Labelled photos from "seg_dataset", an image-classification folder in sole12343/JLU-ONFH-Dataset. The possible labels are: health, onfh.

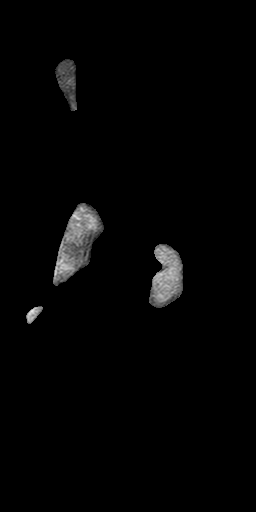
Label: health

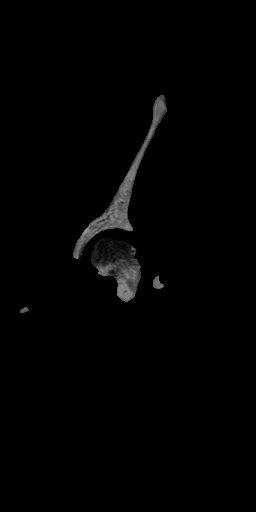
Label: onfh

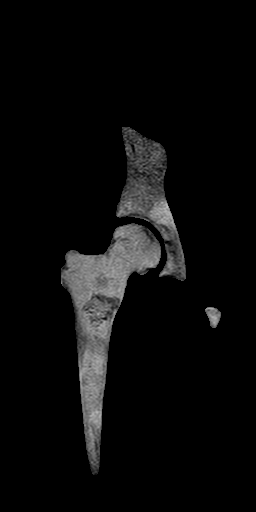
Label: onfh

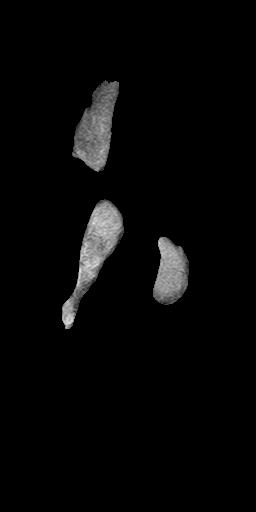
Label: health

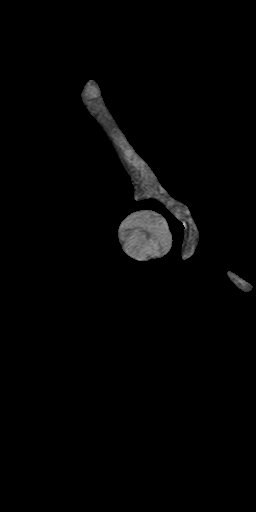
Label: health

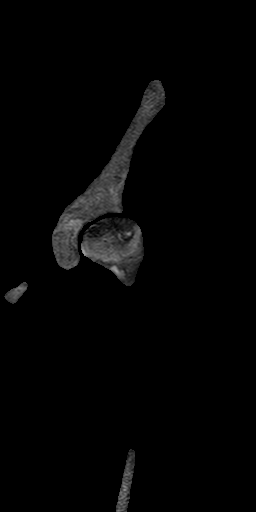
Label: onfh
